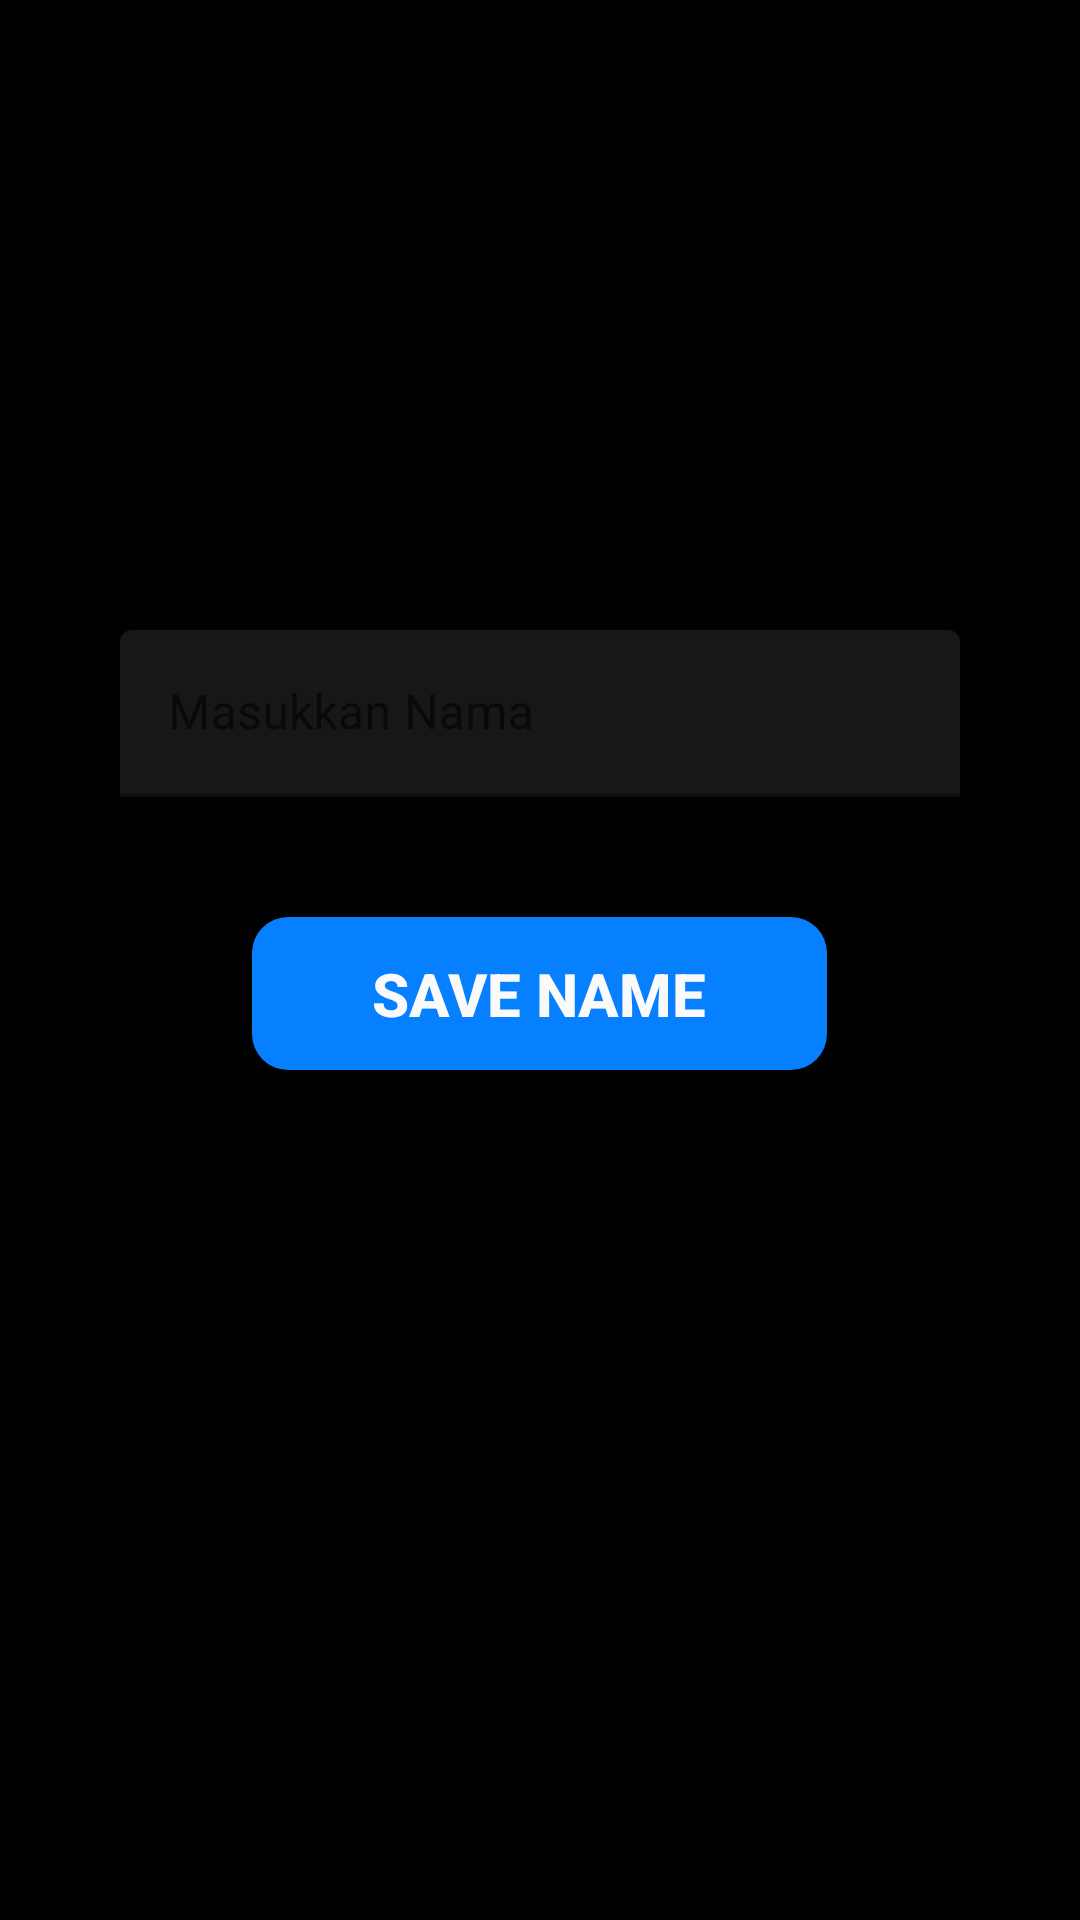

Produce the Android XML layout that renders to this screen, including the resource entries it uses.
<!-- AndroidManifest.xml: application theme Theme.AndroidMateri1Recap -->
<!-- res/layout/activity_edit_name.xml -->
<?xml version="1.0" encoding="utf-8"?>
<LinearLayout xmlns:android="http://schemas.android.com/apk/res/android"
    xmlns:app="http://schemas.android.com/apk/res-auto"
    xmlns:tools="http://schemas.android.com/tools"
    android:layout_width="match_parent"
    android:layout_height="match_parent"
    android:background="@color/background"
    android:orientation="vertical"
    tools:context=".IntentResults.EditNameActivity">

    <LinearLayout
        android:layout_width="match_parent"
        android:layout_height="wrap_content"
        android:layout_marginTop="170dp"
        android:gravity="center"
        android:orientation="vertical">

        <com.google.android.material.textfield.TextInputLayout
            android:layout_width="match_parent"
            android:layout_height="wrap_content"
            android:layout_margin="40dp"
            android:hint="Masukkan Nama"
            android:inputType="textPersonName"
            app:boxBackgroundColor="@color/primary"
            app:boxStrokeColor="@color/grey"
            app:hintTextColor="@color/grey"
            app:placeholderTextColor="@color/grey">

            <com.google.android.material.textfield.TextInputEditText
                android:id="@+id/editText2"
                android:layout_width="match_parent"
                android:layout_height="wrap_content"
                android:textColor="@color/white" />
        </com.google.android.material.textfield.TextInputLayout>

        <Button
            android:id="@+id/btn_save"
            android:layout_width="wrap_content"
            android:layout_height="wrap_content"
            android:background="@drawable/custom_button"
            android:paddingHorizontal="40dp"
            android:paddingVertical="12dp"
            android:text="Save Name"
            android:textColor="@color/white"
            android:textSize="20sp"
            android:textStyle="bold" />
    </LinearLayout>

</LinearLayout>
<!-- resources referenced by this layout -->
<resources>
  <color name="background">#010101</color>
  <color name="grey">#8B8B8B</color>
  <color name="primary">#171717</color>
  <color name="white">#FAFAFA</color>
  <!-- drawable custom_button (drawable) -->
  <?xml version="1.0" encoding="utf-8"?>
  <shape xmlns:android="http://schemas.android.com/apk/res/android"
      android:shape="rectangle" >
  
    <solid android:color="#0680FE" />
    <corners android:radius="12dp" />
  
  </shape>
  <style name="Theme.AndroidMateri1Recap" parent="Theme.MaterialComponents.DayNight.NoActionBar">
              <item name="colorPrimary">@color/accent</item>
              <item name="colorPrimaryVariant">@color/primary</item>
              <item name="colorOnPrimary">@color/white</item>
              
              <item name="colorSecondary">@color/grey</item>
              <item name="colorSecondaryVariant">@color/grey</item>
              <item name="colorOnSecondary">@color/primary</item>
              
              <item name="android:statusBarColor" tools:targetApi="l">?attr/colorPrimaryVariant</item>
              
          
          </style>
  <color name="accent">#0680FE</color>
</resources>
